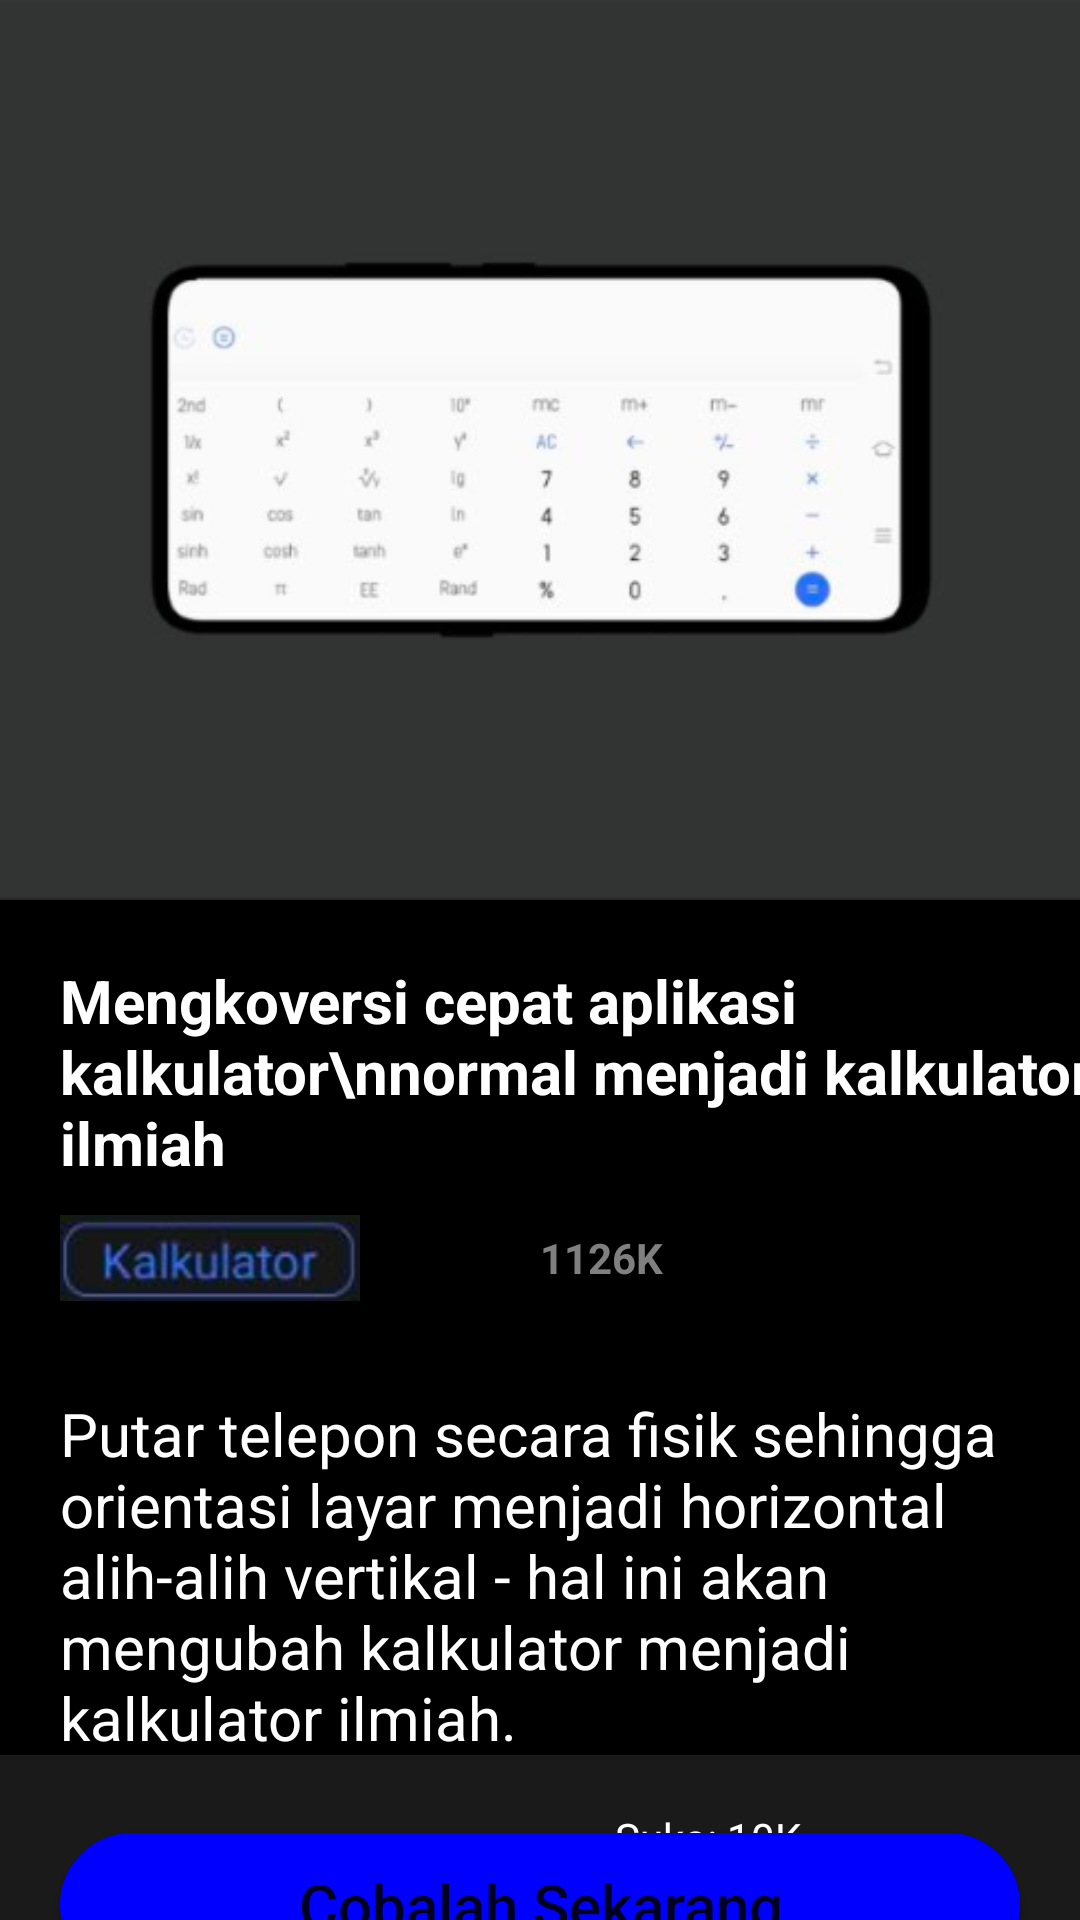

Layout XML and referenced resources for this Android screen:
<!-- AndroidManifest.xml: application theme Theme.LatihanLayoutCollaborationGithub -->
<!-- res/layout/layout_dua_zahir.xml -->
<?xml version="1.0" encoding="utf-8"?>
<LinearLayout xmlns:android="http://schemas.android.com/apk/res/android"
    xmlns:app="http://schemas.android.com/apk/res-auto"
    xmlns:tools="http://schemas.android.com/tools"
    android:layout_width="match_parent"
    android:layout_height="match_parent"
    android:orientation="vertical">

    <ImageView
        android:id="@+id/imageView"
        android:layout_width="match_parent"
        android:layout_height="300dp"
        android:src="@drawable/iv_kalkulator"
        android:scaleType="fitXY"
        app:layout_constraintEnd_toEndOf="parent"
        app:layout_constraintStart_toStartOf="parent"
        app:layout_constraintTop_toTopOf="parent" />

    <androidx.constraintlayout.widget.ConstraintLayout
        android:layout_width="match_parent"
        android:layout_height="match_parent"
        android:background="@color/black"
        app:layout_constraintBottom_toBottomOf="parent"
        app:layout_constraintEnd_toEndOf="parent"
        app:layout_constraintStart_toStartOf="parent"
        app:layout_constraintTop_toBottomOf="@+id/imageView">

        <TextView
            android:id="@+id/textView"
            android:layout_width="wrap_content"
            android:layout_height="wrap_content"
            android:layout_marginStart="20dp"
            android:layout_marginTop="20dp"
            android:text="Mengkoversi cepat aplikasi kalkulator\nnormal menjadi kalkulator ilmiah"
            android:textColor="@color/white"
            android:textSize="20sp"
            android:textStyle="bold"
            app:layout_constraintStart_toStartOf="parent"
            app:layout_constraintTop_toTopOf="parent" />

        <LinearLayout
            android:id="@+id/linearLayout"
            android:layout_width="match_parent"
            android:layout_height="wrap_content"
            android:layout_marginStart="20dp"
            android:layout_marginTop="10dp"
            android:orientation="horizontal"
            android:layout_marginEnd="20dp"
            app:layout_constraintEnd_toEndOf="parent"
            app:layout_constraintStart_toStartOf="parent"
            app:layout_constraintTop_toBottomOf="@+id/textView">

            <ImageView
                android:layout_width="100dp"
                android:layout_height="30dp"
                android:src="@drawable/iv_text_kalkulator"/>

            <ImageView
                android:layout_width="30dp"
                android:layout_height="30dp"
                android:layout_gravity="center_vertical"
                android:layout_marginLeft="20dp"
                android:src="@drawable/ic_mata" />

            <TextView
                android:layout_width="wrap_content"
                android:layout_height="wrap_content"
                android:layout_marginLeft="10dp"
                android:text="1126K"
                android:textColor="#808080"
                android:layout_gravity="center_vertical"
                android:textStyle="bold" />


        </LinearLayout>

        <TextView
            android:id="@+id/textView2"
            android:layout_width="match_parent"
            android:layout_height="wrap_content"
            android:layout_marginStart="20dp"
            android:layout_marginTop="30dp"
            android:layout_marginEnd="20dp"
            android:text="Putar telepon secara fisik sehingga orientasi layar menjadi horizontal alih-alih vertikal - hal ini akan mengubah kalkulator menjadi kalkulator ilmiah."
            android:textColor="@color/white"
            android:textSize="20sp"
            app:layout_constraintEnd_toEndOf="parent"
            app:layout_constraintStart_toStartOf="parent"
            app:layout_constraintTop_toBottomOf="@+id/linearLayout" />

        <Button
            android:layout_width="match_parent"
            android:layout_height="wrap_content"
            android:background="@drawable/btn_rounded"
            android:layout_marginStart="20dp"
            android:layout_marginEnd="20dp"
            android:layout_marginTop="25dp"
            android:text="Cobalah Sekarang"
            android:textAllCaps="false"
            android:textSize="20sp"
            app:layout_constraintEnd_toEndOf="parent"
            app:layout_constraintStart_toStartOf="parent"
            app:layout_constraintTop_toBottomOf="@+id/textView2" />

        <androidx.constraintlayout.widget.ConstraintLayout
            android:layout_width="match_parent"
            android:layout_height="wrap_content"
            android:background="#1A1A1A"
            android:padding="10dp"
            app:layout_constraintBottom_toBottomOf="parent"
            app:layout_constraintEnd_toEndOf="parent"
            app:layout_constraintStart_toStartOf="parent">

            <ImageView
                android:id="@+id/imageView2"
                android:layout_width="35dp"
                android:layout_height="35dp"
                android:src="@drawable/ic_baseline_thumb_up_24"
                android:layout_marginStart="150dp"
                app:layout_constraintBottom_toBottomOf="parent"
                app:layout_constraintStart_toStartOf="parent"
                app:layout_constraintTop_toTopOf="parent" />

            <TextView
                android:id="@+id/textView3"
                android:layout_width="wrap_content"
                android:layout_height="wrap_content"
                android:layout_gravity="center_vertical"
                android:layout_toRightOf="@id/imageView2"
                android:text="Suka: 10K"
                android:textColor="@color/white"
                android:layout_marginLeft="10dp"
                app:layout_constraintBottom_toBottomOf="parent"
                app:layout_constraintStart_toEndOf="@+id/imageView2"
                app:layout_constraintTop_toTopOf="parent" />
        </androidx.constraintlayout.widget.ConstraintLayout>


    </androidx.constraintlayout.widget.ConstraintLayout>



</LinearLayout>
<!-- resources referenced by this layout -->
<resources>
  <color name="black">#FF000000</color>
  <color name="white">#FFFFFFFF</color>
  <!-- drawable btn_rounded (drawable) -->
  <?xml version="1.0" encoding="utf-8"?>
  <shape android:shape="rectangle" xmlns:android="http://schemas.android.com/apk/res/android">
      <stroke android:width="1dp" android:color="#0000FF"/>
      <corners android:radius="40dp"/>
      <solid android:color="#0000FF"/>
  </shape>
  <!-- drawable iv_kalkulator: png bitmap (drawable, 29713 bytes) -->
  <!-- drawable iv_text_kalkulator: png bitmap (drawable, 19870 bytes) -->
  <style name="Theme.LatihanLayoutCollaborationGithub" parent="Theme.MaterialComponents.DayNight.DarkActionBar">
          
          <item name="colorPrimary">@color/blue_primary</item>
          <item name="colorPrimaryVariant">@color/grey_hint</item>
          <item name="colorOnPrimary">@color/white_text</item>
          
          <item name="colorSecondary">@color/red_100</item>
          <item name="colorSecondaryVariant">@color/teal_700</item>
          <item name="colorOnSecondary">@color/white</item>
          
          <item name="android:statusBarColor" tools:targetApi="l">?attr/colorPrimaryVariant</item>
          
      </style>
  <color name="blue_primary">#5B81FE</color>
  <color name="grey_hint">#C7C7C7</color>
  <color name="white_text">#EFEFEF</color>
  <color name="red_100">#711613</color>
  <color name="teal_700">#FF018786</color>
</resources>
